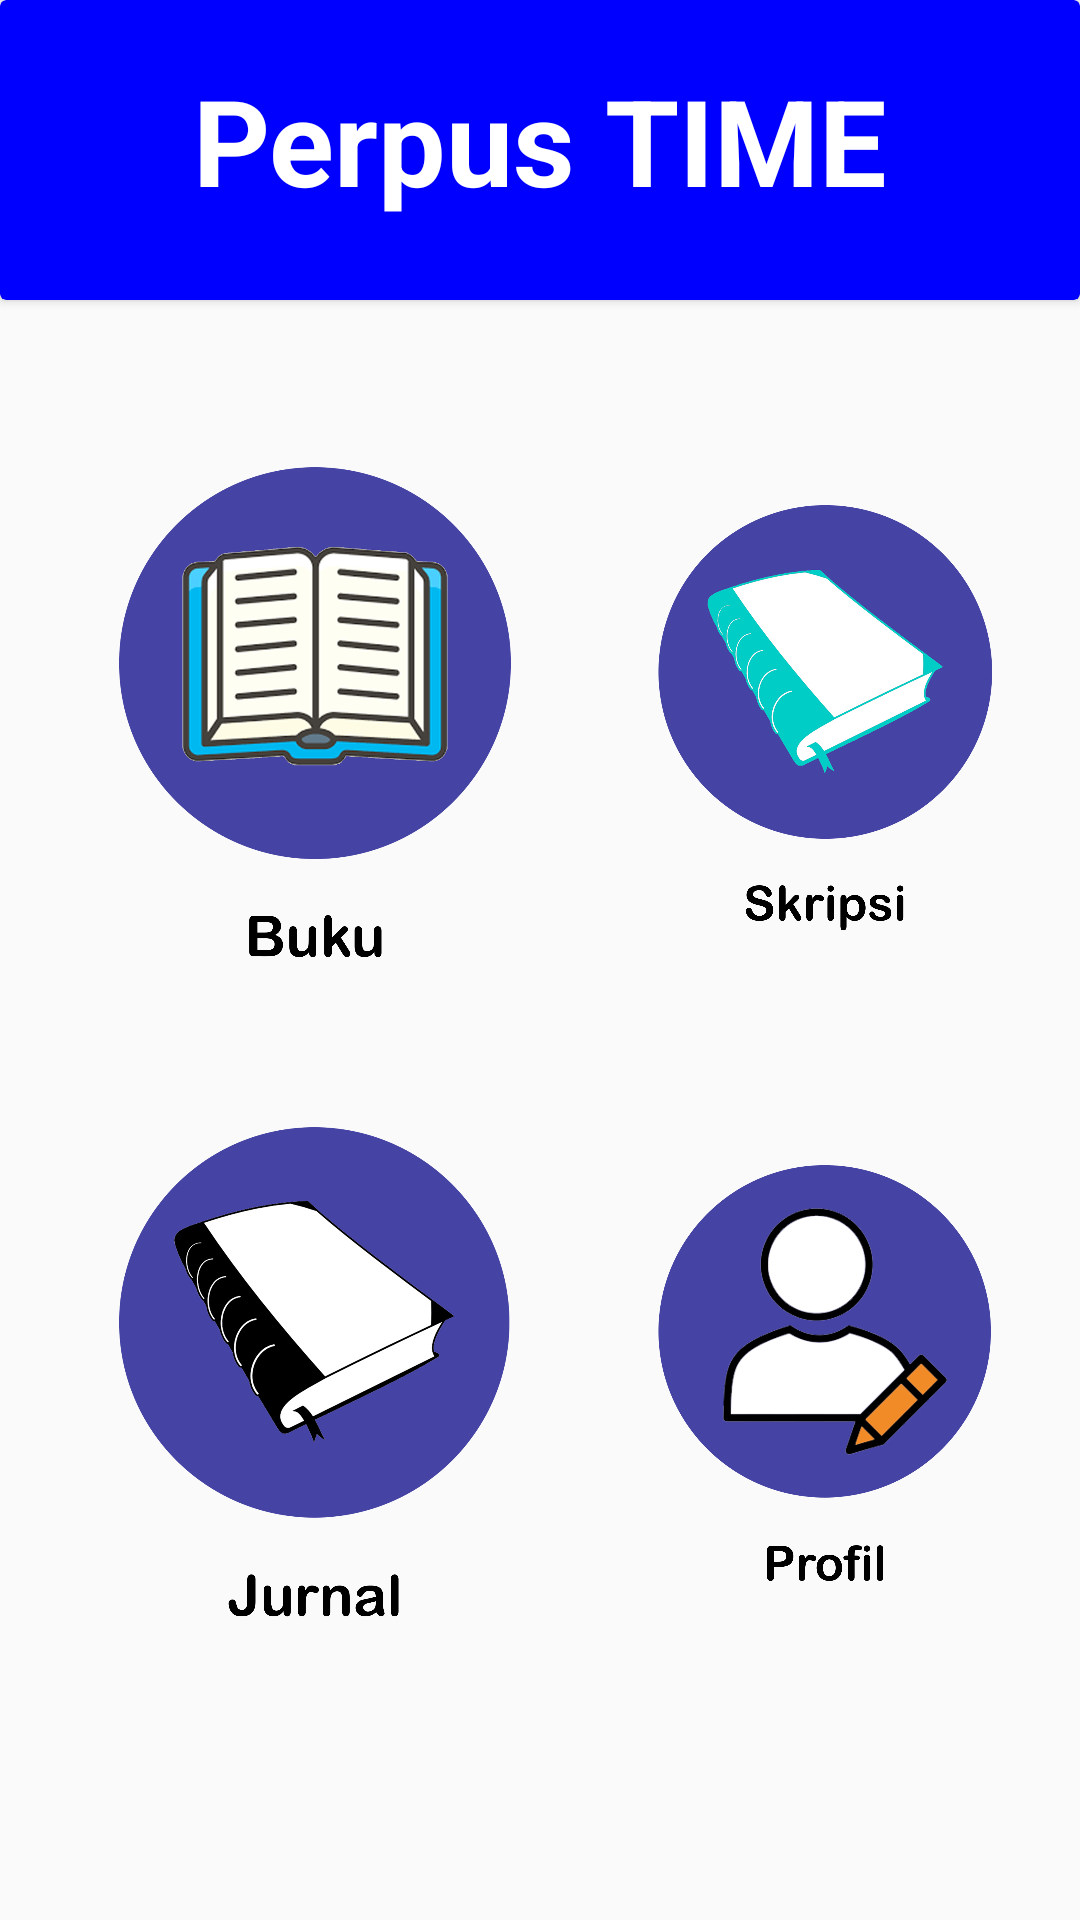

Android layout source for this screen:
<!-- AndroidManifest.xml: application theme Theme.AppCompat.Light.NoActionBar -->
<!-- res/layout/activity_main.xml -->
<?xml version="1.0" encoding="utf-8"?>
<RelativeLayout
    xmlns:android="http://schemas.android.com/apk/res/android"
    xmlns:app="http://schemas.android.com/apk/res-auto"
    xmlns:tools="http://schemas.android.com/tools"
    android:layout_width="match_parent"
    android:layout_height="match_parent"
    tools:context=".MainActivity">


    <ImageView
        android:id="@+id/imageView2"
        android:layout_width="200dp"
        android:layout_height="200dp"
        android:layout_marginStart="5dp"
        android:layout_marginTop="140dp"
        app:srcCompat="@drawable/buku"
        android:onClick="Buku"/>

    <ImageView
        android:id="@+id/imageView3"
        android:layout_width="200dp"
        android:layout_height="200dp"
        android:layout_marginStart="190dp"
        android:layout_marginTop="140dp"
        app:srcCompat="@drawable/skripsi"
        android:onClick="Skripsi"/>

    <ImageView
        android:id="@+id/imageView4"
        android:layout_width="200dp"
        android:layout_height="200dp"
        android:layout_marginStart="5dp"
        android:layout_marginTop="20dp"
        android:layout_below="@id/imageView2"
        app:srcCompat="@drawable/jurnal"
        android:onClick="Jurnal"/>

    <ImageView
        android:id="@+id/imageView5"
        android:layout_width="200dp"
        android:layout_height="200dp"
        android:layout_marginStart="190dp"
        android:layout_marginTop="20dp"
        android:layout_below="@id/imageView3"
        app:srcCompat="@drawable/profil"
        android:onClick="Profile"/>

    <androidx.cardview.widget.CardView
        android:layout_width="match_parent"
        android:layout_height="100dp"
        app:cardBackgroundColor="@color/colorBlue">

        <TextView
            android:id="@+id/textView"
            android:layout_width="match_parent"
            android:layout_height="match_parent"
            android:text="Perpus TIME"
            android:textAlignment="center"
            android:layout_marginTop="20dp"
            android:textColor="@color/colorWhite"
            android:textSize="40dp"
            android:textStyle="bold" />
    </androidx.cardview.widget.CardView>
</RelativeLayout>
<!-- resources referenced by this layout -->
<resources>
  <color name="colorBlue">#FF0000FF</color>
  <color name="colorWhite">#FFFFFFFF</color>
  <!-- drawable buku: png bitmap (drawable, 485975 bytes) -->
  <!-- drawable jurnal: png bitmap (drawable, 300175 bytes) -->
  <!-- drawable profil: png bitmap (drawable, 322458 bytes) -->
  <!-- drawable skripsi: png bitmap (drawable, 288519 bytes) -->
</resources>
